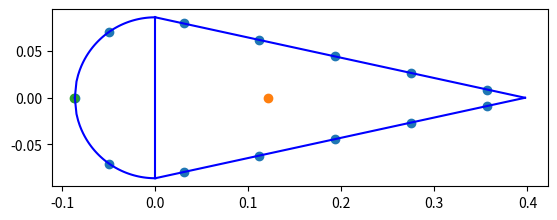

The script that saved this image:
import matplotlib.pyplot as plt
import numpy as np
import math


'''
TODO:

-Coordinate system uses X-Y (code) instead on Z-Y (report)
-Shear center
-Torsional constant
-Centroid
-Fix boom spacing
-What happens when the boom is exactly in the vertical plate and leading edge and trailing edge plate joint?????????
-Trailing edge shear element is not considered
-Aliron height is the full spar or only half the spar?????
-Shear flow cases 2,5 (spar) are yet not implemented
-Do we want to implement skin into the booms with a large number of booms (10k-100k) ????
-Shear flows are wrong, they are just the integral component
-Shear flow calculation uses wrong integration bounds
-On the circle (L.E) to plates interface, take into accunt the lenght of the plate between the last boom in the circle and the vertical plate.
-Be careful with the inputs, the height is the full aliron thickness, not just half

'''


class Geometry:

	def __init__(self, height, skin_t, spar_t, thickness_str, height_str, width_str, chord, number_str, booms_per_str, plane):
		self.plane = plane
		self.height = height			#height of aileron
		self.skin_thickness = skin_t	#Thickness of skin
		self.spar_thickness = spar_t	#Thickness of spar
		self.t_st = thickness_str		#thickness of stringer
		self.h_st = height_str			#height of stringer
		self.w_st = width_str			#width of stringer
		self.chord = chord				#chord length
		self.n_str = number_str			#number of stringers
		self.G = 28 * math.pow(10,9)
		self.E = 73.1*math.pow(10,9)
		self.str_area = width_str * thickness_str + height_str * thickness_str - (math.pow(thickness_str,2))
		print("The stringer area is:", self.str_area)
		self.perimeter = math.pi*height/2 + 2*math.sqrt(math.pow(height/2,2) + math.pow(chord - height/2,2))
		self.spacing = (math.pi*height/2 + 2*math.sqrt(math.pow(height/2,2) + math.pow(chord - height/2,2)))/(number_str)
		print("The spacing is:", self.spacing)
		self.lenght_skin = np.sqrt(math.pow(self.height/2,2)+math.pow(self.chord - self.height/2,2))
		print("The skin lenght is:", self.lenght_skin)
		self.spacing_extra_booms = self.spacing/booms_per_str
		self.booms_per_str = booms_per_str
		self.a1 = 0.5*math.pi*math.pow(self.height/2,2)
		print("Area1 circ:", self.a1)
		self.a2 = (self.height/2) * (self.chord-self.height/2)
		print("Area2 triang:", self.a2)
		self.booms_z, self.booms_y, self.booms_area = self.booms(self.booms_per_str, True)[0], self.booms(self.booms_per_str, True)[1], self.booms(self.booms_per_str, True)[2]
		self.shear_flow_magnitude = np.zeros(len(self.booms_z)+5)
		self.shear_flow_integrated = np.zeros(len(self.booms_z)+5)
		self.centroid_z = self.centroid()[0]
		self.centroid_y = self.centroid()[1]
		self.I_zz = self.moments_of_inertia(self.booms_z, self.booms_y)[0]
		print("The I_zz is:", self.I_zz)
		self.I_yy = self.moments_of_inertia(self.booms_z, self.booms_y)[1]
		print("The I_yy is:", self.I_yy)



	def booms(self, booms_per_str, Booms = False):
		if self.plane == "CRJ700":
			z = [-0.08650000000000001, -0.049241227826901254, 0.03039227466598985, 0.11197176918465875, 0.19355126370332768, 0.27513075822199656, 0.3567102527406655, 0.3567102527406655, 0.27513075822199656, 0.19355126370332768,0.11197176918465875,0.03039227466598985, -0.049241227826901254]  
			y = [0, 0.07111646421258025, 0.07988633519847015, 0.06213381626547678, 0.044381297332483416, 0.02662877839949005, 0.008876259466496686, -0.008876259466496686,-0.02662877839949005, -0.044381297332483416, -0.06213381626547678,-0.07988633519847015,-0.07111646421258025]
		elif self.plane == "B737":
			print("B737 still not implemented")
		a = []
		for i in z:
			a.append(self.str_area)
		return z,y,a

	def idealization(self):
		fig = plt.figure()
		ax = fig.add_subplot(111)
		x_boom, y_boom = self.booms_z, self.booms_y
		x_circle = np.linspace(-self.height/2, 0, 50)
		y_circle = np.sqrt((-self.height/2)**2 - (x_circle)**2)
		x_plate = np.linspace(0, self.chord - self.height/2, 50)
		y_plate = self.height/2 - (self.height/2)/(self.chord-self.height/2) * x_plate
		y_vplate = np.linspace(-self.height/2, self.height/2, 2)
		x_vplate = y_vplate*0
		ax.plot(x_circle, y_circle,'b')
		ax.plot(x_circle, -y_circle,'b')
		ax.plot(x_plate, y_plate,'b')
		ax.plot(x_plate, -y_plate,'b')
		ax.plot(x_vplate, y_vplate,'b')
		ax.scatter(x_boom, y_boom)
		ax.scatter(self.centroid_z, self.centroid_y)
		self.shear_center_z = self.shear_center()
		ax.scatter(self.shear_center_z,0)
		ax.set_aspect(aspect=1)
		print("The booms are located in		X: ", self.booms_z, "	Y:",self.booms_y)
		print("The angles are for node 1:", 180/math.pi*math.acos(-self.booms_z[1]/(self.height/2)))
		plt.show()
	
	def centroid(self):
		#centroid_z_area = (2*self.height)/(3*math.pi) * math.pi*self.height/2*self.skin_thickness + 2*((self.skin_thickness*self.lenght_skin) * ((self.chord-self.height/2)/2)) + 0*(self.height*self.skin_thickness)
		centroid_z_area = math.pi*self.height/2*self.skin_thickness*(-self.height/math.pi) + 2*self.lenght_skin*self.skin_thickness*(self.chord-self.height/2)/2
		#centroid measured from middle plate: component semi-circular area: pi*r * (-2*pi/r) ; component plate: 0 ; component rear plates: 2*(self.lenght_skin*self.thickness)(self.chord-self.height/2)/2
		centroid_y_area = 0
		total_area = math.pi*self.height/2*self.skin_thickness + 2*(self.skin_thickness*self.lenght_skin) + (self.height*self.skin_thickness)
		for i in range(0,len(self.booms_z)):
			centroid_z_area += self.booms_z[i]*self.str_area
			centroid_y_area += self.booms_y[i]*self.str_area
			total_area = total_area + self.str_area
		print("Centroid Z:", centroid_z_area/total_area)
		return centroid_z_area/total_area, centroid_y_area/total_area

	def moments_of_inertia(self, z_boom, y_boom):
		beta = -math.acos((self.chord-self.height/2)/(self.lenght_skin))
		I_zz = 2*((math.pow(self.lenght_skin,3)*self.skin_thickness*math.pow(math.sin(beta),2))/12 + (self.lenght_skin*self.skin_thickness)*math.pow(self.height/4,2)) + (self.spar_thickness*math.pow(self.height,3))/12 + (math.pi/8 * ((self.height/2 + self.skin_thickness/2)**4 - (self.height/2 - self.skin_thickness/2)**4)) 	#(math.pi*math.pow(self.height/2,3)*self.skin_thickness)/2 #; alternative method for calculating the MoI of the semi-circular arc
		I_yy = (math.pi/8*math.pow(self.height/2,3)*self.skin_thickness)/2 + (math.pi*self.height/2*self.skin_thickness*(self.centroid_z+(self.height/math.pi))**2) + (self.height*self.spar_thickness**3/12) + (self.height*self.spar_thickness*self.centroid_z**2) + 2*((math.pow(self.lenght_skin,3)*self.skin_thickness*math.pow(math.sin(beta),2))/(12) + (self.lenght_skin*self.skin_thickness) * (self.chord-self.height/2 -self.centroid_z)**2)
		
		for z in z_boom:
			I_yy = I_yy + math.pow(abs(z-self.centroid_z),2) * self.str_area
		for y in y_boom:
			I_zz = I_zz + math.pow(abs(y-self.centroid_y),2) * self.str_area
		print("Found I_ZZ is: ", I_zz)
		I_zz = 5.8159389575991465 * math.pow(10,-6)
		print("I_ZZ is:", I_zz)
		return I_zz, I_yy

	def base_shear_flow(self):
		if self.plane == "CRJ700":
		#Region 1
			self.shear_flow_magnitude[0] = -1/self.I_zz*	((-math.cos(self.spacing/(self.height/2))+math.cos(0))*self.skin_thickness*math.pow(self.height/2,2))
			self.shear_flow_magnitude[1] = -1/self.I_zz*	((-math.cos(math.pi/2)+math.cos(self.spacing/(self.height/2)))* self.skin_thickness*math.pow(self.height/2,2) + 0.0711*self.str_area) + self.shear_flow_magnitude[0]
		#Region 2
			self.shear_flow_magnitude[17] = -1/self.I_zz*	(0.5*self.spar_thickness*math.pow(self.height/2,2))
		#Region 3
			c = self.spacing*(2) - math.pi*self.height/4
			self.shear_flow_magnitude[2] = -1/self.I_zz*	((self.skin_thickness*self.height *(1/2*c -1/(4*self.lenght_skin)*math.pow(c,2)))) + self.shear_flow_magnitude[1] + self.shear_flow_magnitude[17] 
			for i in range(3,7):
				c = self.spacing*(i) - math.pi*self.height/4
				self.shear_flow_magnitude[i] = -1/self.I_zz*	((self.skin_thickness * (self.height/2*c+ (-self.height/4)/(self.lenght_skin)*math.pow(c,2))) +self.sum_booms_SC(2,i-1)) + self.shear_flow_magnitude[1] + self.shear_flow_magnitude[17]
			c = self.lenght_skin
			self.shear_flow_magnitude[7] = -1/self.I_zz*	((self.skin_thickness*self.height *(1/2*c -1/(4*self.lenght_skin)*math.pow(c,2)))+self.sum_booms_SC(2,6)) + self.shear_flow_magnitude[1] + self.shear_flow_magnitude[17]
		#Region 4
			c = self.spacing*(7) - self.spacing*(6.5)
			self.shear_flow_magnitude[8] = -1/self.I_zz*	(self.skin_thickness*self.height * -1/(4*self.lenght_skin)*math.pow(c,2)) + self.shear_flow_magnitude[7]
			for i in range(9,13):
				c = self.spacing*(i-1) - self.spacing*6.5
				self.shear_flow_magnitude[i] = -1/self.I_zz*	((self.skin_thickness*self.height * -1/(4*self.lenght_skin)*math.pow(c,2))+self.sum_booms_SC(7,i-2)) + self.shear_flow_magnitude[7]
			c = self.lenght_skin
			self.shear_flow_magnitude[13] = -1/self.I_zz *	((self.skin_thickness*self.height * -1/(4*self.lenght_skin)*math.pow(c,2))+self.sum_booms_SC(7,11)) + self.shear_flow_magnitude[7]
		#Region 5
			self.shear_flow_magnitude[16] = -1/self.I_zz*	 (0.5*self.spar_thickness*math.pow(self.height/2,2))
		#Region 6
			self.shear_flow_magnitude[14] = -1/self.I_zz*	((-math.cos(-self.spacing/(self.height/2))+math.cos(-math.pi/2))*self.skin_thickness*math.pow(self.height/2,2)) + self.shear_flow_magnitude[13] - self.shear_flow_magnitude[16]
			self.shear_flow_magnitude[15] = -1/self.I_zz*	((-math.cos(0)+math.cos(-self.spacing/(self.height/2)))*self.skin_thickness*math.pow(self.height/2,2)+self.sum_booms_SC(12,12)) + self.shear_flow_magnitude[14]
			
		return

	def actual_shear_flow(self):
		qs01, qs02 = self.qs0()[0], self.qs0()[1]
		if self.plane == "CRJ700":
			self.shear_flow_magnitude[0] = self.shear_flow_magnitude[0] - qs01
			self.shear_flow_magnitude[1] = self.shear_flow_magnitude[1] - qs01 
			self.shear_flow_magnitude[15] = self.shear_flow_magnitude[15] - qs01
			self.shear_flow_magnitude[14] = self.shear_flow_magnitude[14] - qs01
			self.shear_flow_magnitude[16] = self.shear_flow_magnitude[16] + qs01 - qs02																				  
			self.shear_flow_magnitude[17] = self.shear_flow_magnitude[17] + qs01 - qs02
			self.shear_flow_magnitude[2] = self.shear_flow_magnitude[2] - qs02	 
			self.shear_flow_magnitude[13] = self.shear_flow_magnitude[13] - qs02
			for i in range(3,13):
				self.shear_flow_magnitude[i] = self.shear_flow_magnitude[i] - qs02
		return

	def sum_booms_SC(self, start, end):
		summation = 0
		if end > len(self.booms_y):
			raise ValueError('Sum_boom_areas. End point is greater than the number of y_booms')
		if start == end:
			print("Summing booms for:", start)
			return self.booms_y[start] * self.str_area 
		for i in range(start, end+1):
			print("Summing booms for:", i)
			summation = summation + self.booms_y[i] * self.str_area
		return summation
	
	def integrate_shear_flows(self):
		self.base_shear_flow()
		#Region	1:
		self.shear_flow_integrated[0] = -1/self.I_zz*	((-math.sin(self.spacing/(self.height/2))+math.sin(0))*self.skin_thickness*math.pow(self.height/2,3))
		self.shear_flow_integrated[1] = -1/self.I_zz*	(self.skin_thickness*math.pow(self.height/2,3)*(-math.sin(math.pi/2)+math.sin(self.spacing/(self.height/2)))+self.sum_booms_SC(1,1)*(math.pi-self.spacing/(self.height/2)))+self.shear_flow_magnitude[0]*(math.pi-self.spacing/(self.height/2))
		self.int1 = self.shear_flow_integrated[0] + self.shear_flow_integrated[1]
		#Region 2:
		self.shear_flow_integrated[17] = 1/self.I_zz *0.5*self.spar_thickness*math.pow(self.height/2,3)/3
		self.int2 = self.shear_flow_integrated[17] 
		#Region 3:
		self.shear_flow_integrated[2] = -1/self.I_zz*	(self.skin_thickness*self.height/2*(0.5*math.pow(2*self.spacing-math.pi*self.height/4,2) - 1/6 * math.pow(2*self.spacing-math.pi*self.height/4,3)/self.lenght_skin))+(self.shear_flow_magnitude[1]+self.shear_flow_magnitude[17])*(2*self.spacing-math.pi*self.height/4)
		self.shear_flow_integrated[3] = -1/self.I_zz*	(self.skin_thickness*self.height/2*(0.5*math.pow(3*self.spacing-math.pi*self.height/4,2) - 1/6 * math.pow(3*self.spacing-math.pi*self.height/4,3)/self.lenght_skin - (0.5*math.pow(2*self.spacing-math.pi*self.height/4,2) - 1/6 * math.pow(2*self.spacing-math.pi*self.height/4,3)/self.lenght_skin)) + self.sum_booms_SC(2,2)*self.spacing) + self.shear_flow_magnitude[2]*self.spacing
		self.shear_flow_integrated[4] = -1/self.I_zz*	(self.skin_thickness*self.height/2*(0.5*math.pow(4*self.spacing-math.pi*self.height/4,2) - 1/6 * math.pow(4*self.spacing-math.pi*self.height/4,3)/self.lenght_skin - (0.5*math.pow(3*self.spacing-math.pi*self.height/4,2) - 1/6 * math.pow(3*self.spacing-math.pi*self.height/4,3)/self.lenght_skin)) + self.sum_booms_SC(3,3)*self.spacing) + self.shear_flow_magnitude[3]*self.spacing
		self.shear_flow_integrated[5] = -1/self.I_zz*	(self.skin_thickness*self.height/2*(0.5*math.pow(5*self.spacing-math.pi*self.height/4,2) - 1/6 * math.pow(5*self.spacing-math.pi*self.height/4,3)/self.lenght_skin - (0.5*math.pow(4*self.spacing-math.pi*self.height/4,2) - 1/6 * math.pow(4*self.spacing-math.pi*self.height/4,3)/self.lenght_skin)) + self.sum_booms_SC(4,4)*self.spacing) + self.shear_flow_magnitude[4]*self.spacing
		self.shear_flow_integrated[6] = -1/self.I_zz*	(self.skin_thickness*self.height/2*(0.5*math.pow(6*self.spacing-math.pi*self.height/4,2) - 1/6 * math.pow(6*self.spacing-math.pi*self.height/4,3)/self.lenght_skin - (0.5*math.pow(5*self.spacing-math.pi*self.height/4,2) - 1/6 * math.pow(5*self.spacing-math.pi*self.height/4,3)/self.lenght_skin)) + self.sum_booms_SC(5,5)*self.spacing) + self.shear_flow_magnitude[5]*self.spacing
		self.shear_flow_integrated[7] = -1/self.I_zz*	(self.skin_thickness*self.height/2*(0.5*math.pow(6.5*self.spacing-math.pi*self.height/4,2) - 1/6 * math.pow(6.5*self.spacing-math.pi*self.height/4,3)/self.lenght_skin - (0.5*math.pow(6*self.spacing-math.pi*self.height/4,2) - 1/6 * math.pow(6*self.spacing-math.pi*self.height/4,3)/self.lenght_skin)) + self.sum_booms_SC(6,6)*0.5*self.spacing) + self.shear_flow_magnitude[6]*0.5*self.spacing
		self.int3 = self.shear_flow_integrated[2] + self.shear_flow_integrated[3] + self.shear_flow_integrated[4] + self.shear_flow_integrated[5] + self.shear_flow_integrated[6] + self.shear_flow_integrated[7]

		#Region 4:
		self.shear_flow_integrated[8] = -1/self.I_zz*	(self.skin_thickness*self.height/2/self.lenght_skin*-1/6*math.pow(0.5*self.spacing,3)) + self.shear_flow_magnitude[7]*0.5*self.spacing
		self.shear_flow_integrated[9] = -1/self.I_zz*	(self.skin_thickness*self.height/2/self.lenght_skin*-1/6*(math.pow(1.5*self.spacing,3) - math.pow(0.5*self.spacing,3)) + self.sum_booms_SC(7,7))*self.spacing + self.shear_flow_magnitude[8]*self.spacing
		self.shear_flow_integrated[10] = -1/self.I_zz*	(self.skin_thickness*self.height/2/self.lenght_skin*-1/6*(math.pow(2.5*self.spacing,3) - math.pow(1.5*self.spacing,3)) + self.sum_booms_SC(8,8))*self.spacing + self.shear_flow_magnitude[9]*self.spacing
		self.shear_flow_integrated[11] = -1/self.I_zz*	(self.skin_thickness*self.height/2/self.lenght_skin*-1/6*(math.pow(3.5*self.spacing,3) - math.pow(2.5*self.spacing,3)) + self.sum_booms_SC(9,9))*self.spacing + self.shear_flow_magnitude[10]*self.spacing
		self.shear_flow_integrated[12] = -1/self.I_zz*	(self.skin_thickness*self.height/2/self.lenght_skin*-1/6*(math.pow(4.5*self.spacing,3) - math.pow(3.5*self.spacing,3)) + self.sum_booms_SC(10,10))*self.spacing + self.shear_flow_magnitude[11]*self.spacing
		self.shear_flow_integrated[13] = -1/self.I_zz*	(self.skin_thickness*self.height/2/self.lenght_skin*-1/6*(math.pow(self.lenght_skin,3) - math.pow(4.5*self.spacing,3)) + self.sum_booms_SC(11,11))*(self.lenght_skin-4.5*self.spacing) + self.shear_flow_magnitude[12]*(self.lenght_skin-4.5*self.spacing)
		self.int4 = self.shear_flow_integrated[8] + self.shear_flow_integrated[9] + self.shear_flow_integrated[10] + self.shear_flow_integrated[11] + self.shear_flow_integrated[12] + self.shear_flow_integrated[13]
		print("SF integrated 8", self.shear_flow_integrated[8])
		print("SF integrated 9", self.shear_flow_integrated[9])
		print("SF integrated 10", self.shear_flow_integrated[10])
		print("SF integrated 11", self.shear_flow_integrated[11])
		print("SF integrated 12", self.shear_flow_integrated[12])
		print("SF integrated 13", self.shear_flow_integrated[13])
		#Region 5:
		self.shear_flow_integrated[16] = 1/self.I_zz *0.5*self.spar_thickness*math.pow(self.height/2,3)/3
		self.int5 = self.shear_flow_integrated[16]
			
		#Region 6:
		self.shear_flow_integrated[14] = -1/self.I_zz*	((-math.sin(-self.spacing/(self.height/2))+math.sin(-math.pi/2))*self.skin_thickness*math.pow(self.height/2,3)) + (self.shear_flow_magnitude[13]-self.shear_flow_magnitude[16])*(-self.spacing/(self.height/2)+math.pi/2)
		self.shear_flow_integrated[15] = -1/self.I_zz*	((-math.sin(0)+math.sin(-self.spacing/(self.height/2)))*self.skin_thickness*math.pow(self.height/2,3)+self.sum_booms_SC(12,12)*(self.spacing/(self.height/2)))+self.shear_flow_magnitude[14]*(self.spacing/(self.height/2))
		self.int6 = self.shear_flow_integrated[14] + self.shear_flow_integrated[15]
		return

			
	def qs0(self):#in this part of the code the only thing that needs to be added is the sum of the shear flows through the arc, sum of the shear flows through the straight part of the skin and the shear flow through the spar
		self.integrate_shear_flows()
		radius_arc = self.height/2 #defining the radius of the front section
		length_straight_skin = 2*self.lenght_skin 
		sum_shearflow_through_arc = self.int1 + self.int6
		sum_shearflow_through_straightskin = self.int3 + self.int4
		shearflow_spar = self.int2 + self.int5

		deform1 = 0.5/self.a1 * 1/self.G * ((self.int1+self.int6)/self.skin_thickness+(self.int5+self.int2)/self.spar_thickness)
		deform2 = 0.5/self.a2 * 1/self.G * ((self.int3+self.int4)/self.skin_thickness-(self.int5+self.int2)/self.spar_thickness)
		
		A = np.matrix([[np.pi*self.height/2/self.skin_thickness + self.height/self.spar_thickness, - self.height/self.spar_thickness],
                               [- self.height/self.spar_thickness, length_straight_skin/self.skin_thickness + self.height/self.spar_thickness]])
		B = np.matrix([[-deform1*2*self.a1*self.G],
                               [-deform2*2*self.a2*self.G]])

		C = np.matrix([[2*self.a1, 2*self.a2, 0],
								[self.height/self.spar_thickness+self.height*math.pi*0.5/self.skin_thickness, -self.height/self.spar_thickness, -self.G*2*self.a1],
								[-self.height/self.spar_thickness, +self.height/self.spar_thickness+2*self.lenght_skin/self.skin_thickness, -self.G*2*self.a2]])

		D = np.matrix([[1],[0],[0]])

		qs0 = np.linalg.solve(A,B)
		J_matrix = np.linalg.solve(C,D)
		self.J = 1/(J_matrix[2,0]*self.G)

		self.qs01 = float(qs0[0])
		self.qs02 = float(qs0[1])
		print("Q01:", self.qs01, "QS02:", self.qs02)
		print("Torsional stiffness:", self.J)
		#self.actual_shear_flow()
		return

	def shear_center(self):
		self.qs0()
		shear_center_z = (self.int1+self.int6)*self.height/2 + (self.int3+self.int4)* (self.height/2/self.lenght_skin) * (self.chord-self.height/2) + 2*self.a1*self.qs01 + 2*self.a2*self.qs02 - self.height/2
		print(self.height/2)
		return shear_center_z 


x = Geometry(17.3/100,1.1/1000,2.5/1000,1.2/1000,1.4/100,1.8/100,0.484,13,1, "CRJ700")
x.idealization()
#x.integrate_shear_flows()
print("Shear center location is:", x.shear_center())


#x = Geometry(20.5/100,1.1/1000,2.8/1000,1.2/1000,1.6/100,1.9/100,0.605,15,1, "B737")
#x.idealization()
#print("Shear center location is:", x.shear_center())
